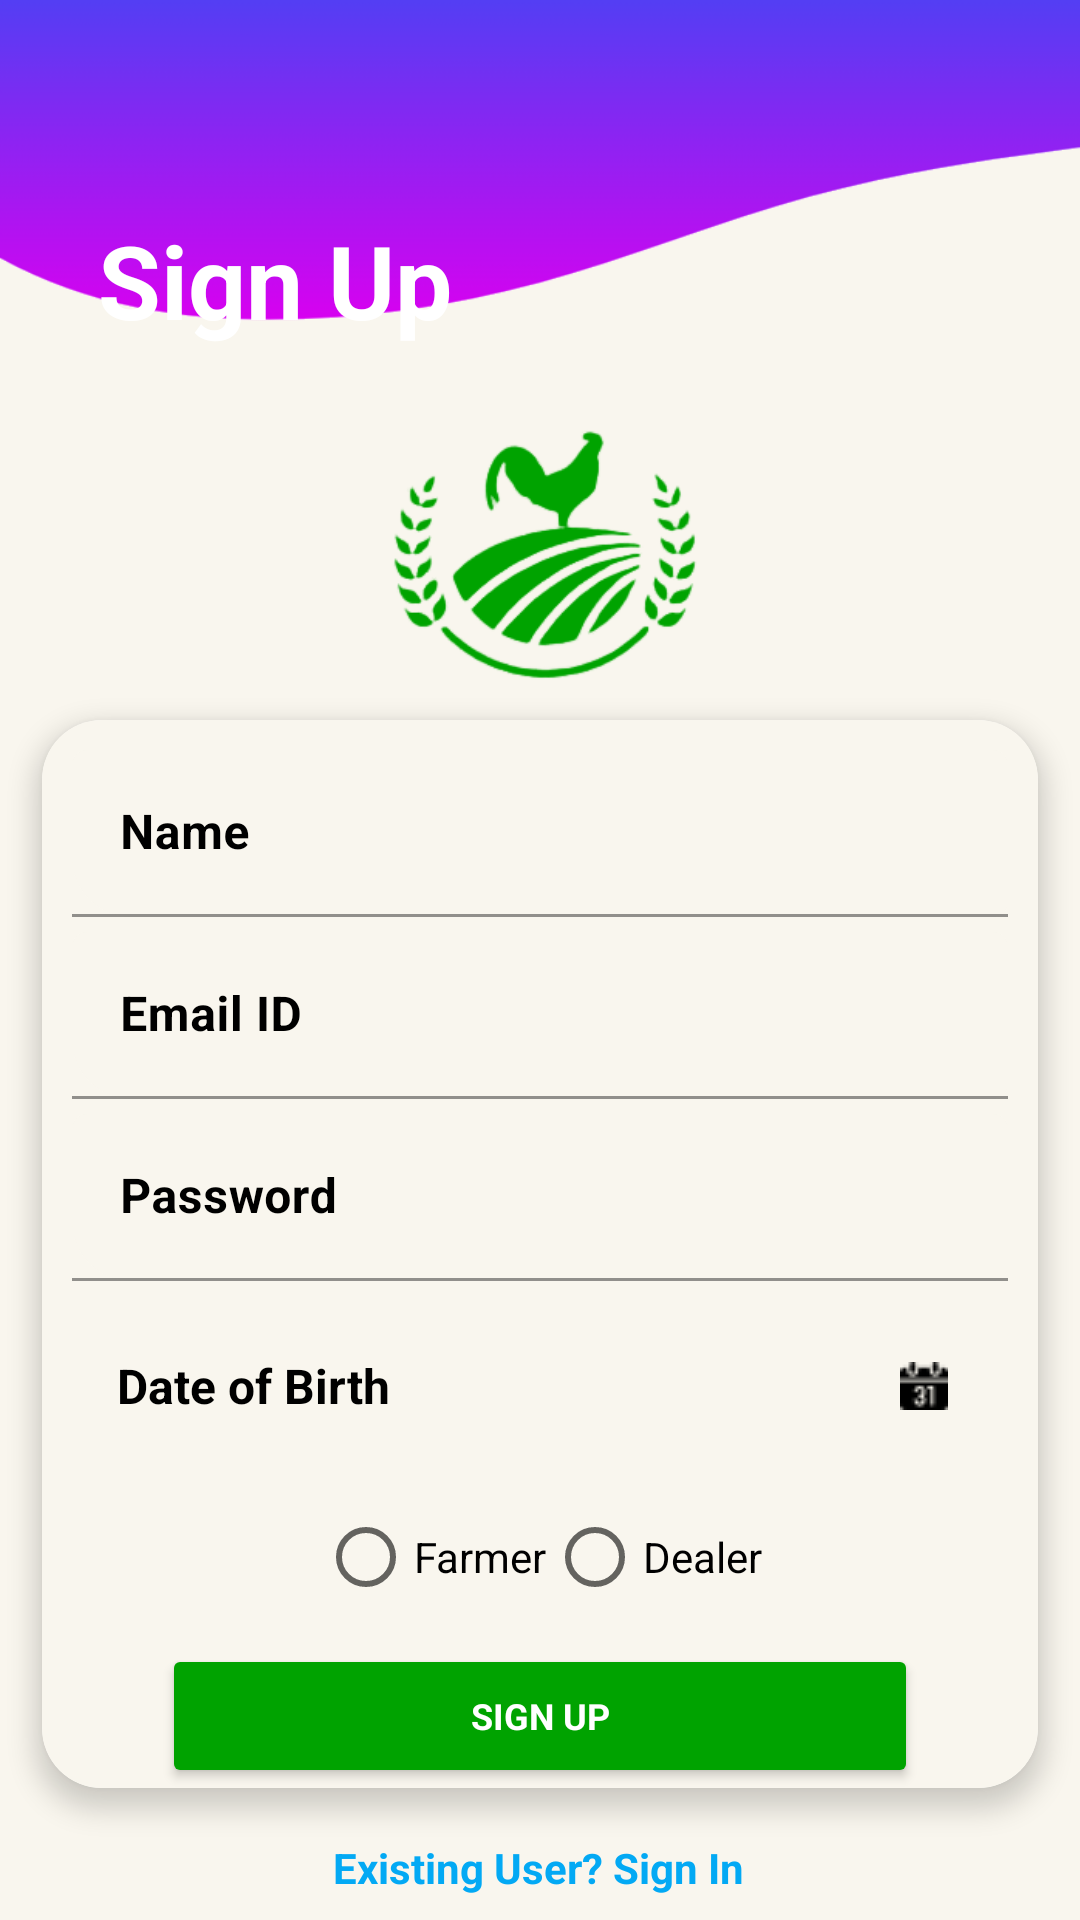

The Android layout XML behind this screen, and the referenced resources:
<!-- AndroidManifest.xml: application theme Theme.CropDeal -->
<!-- res/layout/activity_sign_up.xml -->
<?xml version="1.0" encoding="utf-8"?>
<androidx.constraintlayout.widget.ConstraintLayout xmlns:android="http://schemas.android.com/apk/res/android"
    xmlns:app="http://schemas.android.com/apk/res-auto"
    xmlns:tools="http://schemas.android.com/tools"
    android:id="@+id/signup_layout"
    android:layout_width="match_parent"
    android:layout_height="match_parent"
    android:background="@drawable/background2"
    android:fillViewport="true"
    tools:context=".view.SignUpActivity">


    <TextView
        android:id="@+id/textView20"
        android:layout_width="wrap_content"
        android:layout_height="wrap_content"
        android:layout_marginStart="32dp"
        android:layout_marginTop="30dp"
        android:layout_marginEnd="339dp"
        android:text="Hello,"
        android:textColor="@color/White"
        android:textSize="16sp"
        app:layout_constraintEnd_toEndOf="parent"
        app:layout_constraintStart_toStartOf="parent"
        app:layout_constraintTop_toTopOf="parent" />

    <TextView
        android:id="@+id/textView13"
        android:layout_width="wrap_content"
        android:layout_height="wrap_content"
        android:layout_margin="15dp"
        android:layout_marginBottom="9dp"
        android:padding="4dp"
        android:text="@string/sign_up"
        android:textColor="@color/White"
        android:textSize="34sp"
        android:textStyle="bold"
        app:layout_constraintBottom_toTopOf="@+id/imageView10"
        app:layout_constraintEnd_toEndOf="parent"
        app:layout_constraintHorizontal_bias="0.067"
        app:layout_constraintStart_toStartOf="parent"
        app:layout_constraintTop_toBottomOf="@+id/textView20" />


    <TextView
        android:id="@+id/existingUserT"
        android:layout_width="wrap_content"
        android:layout_height="wrap_content"
        android:layout_gravity="center_horizontal"
        android:layout_marginTop="15dp"
        android:hapticFeedbackEnabled="true"
        android:padding="2dp"
        android:text="@string/existing_user"
        android:textColor="@color/signBtnBG"
        android:textSize="14sp"
        android:textStyle="bold"
        app:layout_constraintEnd_toEndOf="parent"
        app:layout_constraintHorizontal_bias="0.498"
        app:layout_constraintStart_toStartOf="parent"
        app:layout_constraintTop_toBottomOf="@+id/cardView4" />

    <androidx.cardview.widget.CardView
        android:id="@+id/cardView4"
        android:layout_width="wrap_content"
        android:layout_height="wrap_content"
        android:layout_marginTop="10dp"
        app:cardCornerRadius="20dp"
        app:cardElevation="5dp"
        app:layout_constraintEnd_toEndOf="parent"
        app:layout_constraintHorizontal_bias="0.5"
        app:layout_constraintStart_toStartOf="parent"
        app:layout_constraintTop_toBottomOf="@+id/imageView10">

        <androidx.constraintlayout.widget.ConstraintLayout
            android:layout_width="match_parent"
            android:layout_height="match_parent"
            android:background="@color/cardBackground"
            android:paddingStart="10dp"
            android:paddingEnd="10dp">


            <Button
                android:id="@+id/signUpBtn"
                style="@style/positive_button"
                android:layout_width="0dp"
                android:layout_height="wrap_content"
                android:layout_gravity="center_horizontal"
                android:layout_marginStart="30dp"
                android:layout_marginTop="5dp"
                android:layout_marginEnd="30dp"
                android:hapticFeedbackEnabled="true"
                android:text="@string/sign_up"
                android:textColor="@color/white"
                app:cornerRadius="15dp"
                app:layout_constraintEnd_toEndOf="parent"
                app:layout_constraintHorizontal_bias="0.5"
                app:layout_constraintStart_toStartOf="parent"
                app:layout_constraintTop_toBottomOf="@+id/userTypeRG" />

            <RadioGroup
                android:id="@+id/userTypeRG"
                android:layout_width="wrap_content"
                android:layout_height="wrap_content"
                android:layout_marginTop="8dp"
                android:background="@color/White"
                android:orientation="horizontal"
                app:layout_constraintEnd_toEndOf="parent"
                app:layout_constraintHorizontal_bias="0.5"
                app:layout_constraintStart_toStartOf="parent"
                app:layout_constraintTop_toBottomOf="@+id/selectedDateTV">

                <RadioButton
                    android:id="@+id/farmerRB"
                    android:layout_width="wrap_content"
                    android:layout_height="wrap_content"
                    android:layout_weight="1"
                    android:background="@color/cardBackground"
                    android:text="@string/farmer"
                    android:textColor="@color/black"
                    android:textColorHint="@color/black" />

                <RadioButton
                    android:id="@+id/delaerRB"
                    android:layout_width="wrap_content"
                    android:layout_height="wrap_content"
                    android:layout_weight="1"
                    android:background="@color/cardBackground"
                    android:text="@string/dealer"
                    android:textColor="@color/black"
                    android:textColorHint="@color/black" />
            </RadioGroup>


            <TextView
                android:id="@+id/selectedDateTV"
                android:layout_width="312dp"
                android:layout_height="50dp"
                android:layout_gravity="center_horizontal"
                android:layout_marginTop="10dp"
                android:drawableTint="@color/black"
                android:gravity="center_vertical"
                android:hint="@string/select_dob"
                android:paddingStart="15dp"
                android:paddingEnd="20dp"
                android:textColor="@color/black"
                android:textColorHint="@color/black"
                android:textSize="16sp"
                android:textStyle="bold"
                app:drawableEndCompat="@drawable/calendar"
                app:layout_constraintEnd_toEndOf="parent"
                app:layout_constraintStart_toStartOf="parent"
                app:layout_constraintTop_toBottomOf="@+id/passwordE" />

            <com.google.android.material.textfield.TextInputLayout
                android:id="@+id/passwordE"
                android:layout_width="0dp"
                android:layout_height="wrap_content"

                android:layout_marginTop="5dp"
                android:textColorHint="@color/black"
                app:boxCornerRadiusBottomEnd="5dp"
                app:boxCornerRadiusBottomStart="20dp"
                app:boxCornerRadiusTopEnd="5dp"
                app:boxCornerRadiusTopStart="5dp"
                app:layout_constraintEnd_toEndOf="parent"
                app:layout_constraintHorizontal_bias="0.5"
                app:layout_constraintStart_toStartOf="parent"
                app:layout_constraintTop_toBottomOf="@+id/emailE">

                <com.google.android.material.textfield.TextInputEditText
                    android:layout_width="match_parent"
                    android:layout_height="wrap_content"

                    android:backgroundTint="@color/cardBackground"
                    android:hint="@string/password"
                    android:inputType="textPassword"
                    android:textColor="@color/black"
                    android:textSize="16sp"
                    android:textStyle="bold" />

            </com.google.android.material.textfield.TextInputLayout>

            <com.google.android.material.textfield.TextInputLayout
                android:id="@+id/nameE"
                android:layout_width="0dp"
                android:layout_height="wrap_content"

                android:layout_marginTop="10dp"
                android:textColorHint="@color/black"
                app:boxCornerRadiusBottomEnd="5dp"
                app:boxCornerRadiusBottomStart="20dp"
                app:boxCornerRadiusTopEnd="5dp"
                app:boxCornerRadiusTopStart="5dp"
                app:layout_constraintEnd_toEndOf="parent"
                app:layout_constraintHorizontal_bias="0.5"
                app:layout_constraintStart_toStartOf="parent"
                app:layout_constraintTop_toTopOf="parent">

                <com.google.android.material.textfield.TextInputEditText
                    android:layout_width="match_parent"
                    android:layout_height="wrap_content"

                    android:backgroundTint="@color/cardBackground"
                    android:hint="@string/name"
                    android:inputType="textPersonName"
                    android:textColor="@color/black"
                    android:textSize="16sp"
                    android:textStyle="bold" />

            </com.google.android.material.textfield.TextInputLayout>

            <com.google.android.material.textfield.TextInputLayout
                android:id="@+id/emailE"
                android:layout_width="0dp"
                android:layout_height="wrap_content"

                android:layout_marginTop="5dp"
                android:textColorHint="@color/black"
                app:boxCornerRadiusBottomEnd="5dp"
                app:boxCornerRadiusBottomStart="20dp"
                app:boxCornerRadiusTopEnd="5dp"
                app:boxCornerRadiusTopStart="5dp"
                app:layout_constraintEnd_toEndOf="parent"
                app:layout_constraintHorizontal_bias="0.5"
                app:layout_constraintStart_toStartOf="parent"
                app:layout_constraintTop_toBottomOf="@+id/nameE">

                <com.google.android.material.textfield.TextInputEditText
                    android:layout_width="match_parent"
                    android:layout_height="wrap_content"

                    android:backgroundTint="@color/cardBackground"
                    android:hint="@string/email"
                    android:inputType="textEmailAddress"
                    android:textColor="@color/black"
                    android:textSize="16sp"
                    android:textStyle="bold" />

            </com.google.android.material.textfield.TextInputLayout>

        </androidx.constraintlayout.widget.ConstraintLayout>
    </androidx.cardview.widget.CardView>

    <ImageView
        android:id="@+id/imageView10"
        android:layout_width="200dp"
        android:layout_height="100dp"
        android:layout_marginTop="10dp"
        app:layout_constraintEnd_toEndOf="parent"
        app:layout_constraintStart_toStartOf="parent"
        app:layout_constraintTop_toBottomOf="@+id/textView13"
        app:srcCompat="@drawable/logo_without_text"
        app:tint="#00A300"/>

    <View
        android:id="@+id/divider7"
        android:layout_width="409dp"
        android:layout_height="1dp"
        android:layout_marginBottom="8dp"
        android:background="@color/White"
        android:visibility="gone"
        app:layout_constraintBottom_toTopOf="@+id/imageView10"
        app:layout_constraintEnd_toEndOf="parent"
        app:layout_constraintHorizontal_bias="0.5"
        app:layout_constraintStart_toStartOf="parent" />


</androidx.constraintlayout.widget.ConstraintLayout>
<!-- resources referenced by this layout -->
<resources>
  <color name="White">#fff</color>
  <color name="black">#FF000000</color>
  <color name="cardBackground">#f9f6ee</color>
  <color name="signBtnBG">#03A9F4</color>
  <color name="white">#FFFFFFFF</color>
  <!-- drawable background2: png bitmap (drawable, 21084 bytes) -->
  <!-- drawable calendar: png bitmap (drawable, 407 bytes) -->
  <!-- drawable logo_without_text: png bitmap (drawable, 18942 bytes) -->
  <string name="dealer">Dealer</string>
  <string name="email">Email ID</string>
  <string name="existing_user">Existing User? Sign In</string>
  <string name="farmer">Farmer</string>
  <string name="name">Name</string>
  <string name="password">Password</string>
  <string name="select_dob">Date of Birth</string>
  
  
      //Facebook Strings, Do Not Touch
  <string name="sign_up">Sign Up</string>
  <style name="positive_button" parent="TextAppearance.AppCompat.Widget.Button">
          <item name="android:textColor">#ffffff</item>
          <item name="android:textStyle">bold</item>
          <item name="android:textSize">12sp</item>
          <item name="android:fontFamily">sans-serif</item>
          <item name="android:layout_width">wrap_content</item>
          <item name="android:layout_height">wrap_content</item>
          <item name="android:backgroundTint">#00A300</item>
      </style>
  <style name="Theme.CropDeal" parent="Theme.MaterialComponents.DayNight.DarkActionBar">
          
          <item name="colorPrimary">#533cf3</item>
          <item name="colorPrimaryVariant">@color/purple_700</item>
          <item name="colorOnPrimary">@color/white</item>
          
          <item name="colorSecondary">@color/teal_200</item>
          <item name="colorSecondaryVariant">@color/teal_700</item>
          <item name="colorOnSecondary">@color/black</item>
          
          <item name="android:statusBarColor" tools:targetApi="l">#533cf3</item>
          
          <item name="android:forceDarkAllowed" tools:targetApi="q">false</item>
      </style>
  <color name="purple_700">#FF3700B3</color>
  <color name="teal_200">#FF03DAC5</color>
  <color name="teal_700">#FF018786</color>
</resources>
